11-way image classification set "archive" from GitHub (03SamuelTarazona/ProyectoPGC-9Semestre); label vocabulary: bacterial spot, early blight, late blight, leaf mold, septoria leaf spot, spider mites two-spotted spider mite, target spot, tomato yellow leaf curl virus, tomato mosaic virus, healthy, powdery mildew.

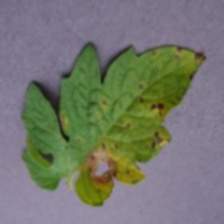
Label: septoria leaf spot

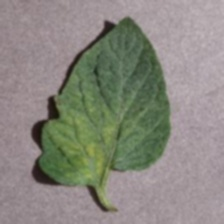
Label: spider mites two-spotted spider mite

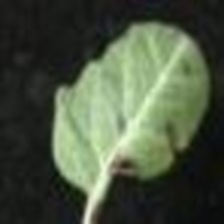
Label: bacterial spot

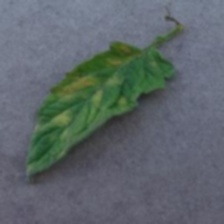
Label: leaf mold

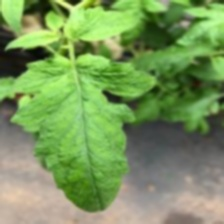
Label: healthy

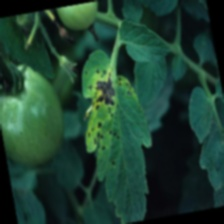
Label: early blight
